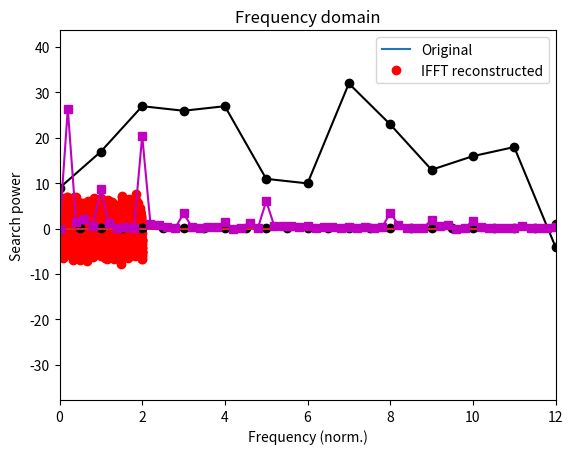

Here is the Python script that generated this plot: (Note: this script raises an exception after producing the figure.)
import numpy as np
import matplotlib.pyplot as plt
import scipy.io as sio
import scipy.fftpack
import scipy.signal
import scipy.io.wavfile
import copy

## Generate a multispectral noisy signal

# simulation parameters
srate = 1234 # in Hz
npnts = srate*2 # 2 seconds
time  = np.arange(0,npnts)/srate

# frequencies to include
frex  = [ 12,18,30 ]

signal = np.zeros(len(time))

# loop over frequencies to create signal
for fi in range(0,len(frex)):
    signal = signal + (fi+1)*np.sin(2*np.pi*frex[fi]*time)

# add some noise
signal = signal + np.random.randn(len(signal))

# amplitude spectrum via Fourier transform
signalX = scipy.fftpack.fft(signal)
signalAmp = 2*np.abs(signalX)/npnts

# vector of frequencies in Hz
hz = np.linspace(0,srate/2,int(np.floor(npnts/2)+1))


## plots

plt.plot(time,signal,label='Original')
plt.plot(time,np.real(scipy.fftpack.ifft(signalX)),'ro',label='IFFT reconstructed')

plt.xlabel('Time (s)')
plt.ylabel('Amplitude')
plt.title('Time domain')
plt.legend()
plt.show()

plt.stem(hz,signalAmp[0:len(hz)],'k')
plt.xlim([0,np.max(frex)*3])
plt.xlabel('Frequency (Hz)')
plt.ylabel('Amplitude')
plt.title('Frequency domain')
plt.show()

## example with real data

# data downloaded from https://trends.google.com/trends/explore?date=today%205-y&geo=US&q=signal%20processing
searchdata = [69,77,87,86,87,71,70,92,83,73,76,78,56,75,68,60,30,44,58,69,82,76,73,60,71,86,72,55,56,65,73,71,71,71,62,65,57,54,54,60,49,59,58,46,50,62,60,65,67,60,70,89,78,94,86,80,81,73,100,95,78,75,64,80,53,81,73,66,26,44,70,85,81,91,85,79,77,80,68,67,51,78,85,76,72,87,65,59,60,64,56,52,71,77,53,53,49,57,61,42,58,65,67,93,88,83,89,60,79,72,79,69,78,85,72,85,51,73,73,52,41,27,44,68,77,71,49,63,72,73,60,68,63,55,50,56,58,74,51,62,52,47,46,38,45,48,44,46,46,51,38,44,39,47,42,55,52,68,56,59,69,61,51,61,65,61,47,59,47,55,57,48,43,35,41,55,50,76,56,60,59,62,56,58,60,58,61,69,65,52,55,64,42,42,54,46,47,52,54,44,31,51,46,42,40,51,60,53,64,58,63,52,53,51,56,65,65,61,61,62,44,51,54,51,42,34,42,33,55,67,57,62,55,52,48,50,48,49,52,53,54,55,48,51,57,46,45,41,55,44,34,40,38,41,31,41,41,40,53,35,31]
N = len(searchdata)

# possible normalizations...
searchdata = searchdata - np.mean(searchdata)

# power
searchpow = np.abs( scipy.fftpack.fft( searchdata )/N )**2
hz = np.linspace(0,52,N)

plt.plot(searchdata,'ko-')
plt.xlabel('Time (weeks)')
plt.ylabel('Search volume')
plt.show()

plt.plot(hz,searchpow,'ms-')
plt.xlabel('Frequency (norm.)')
plt.ylabel('Search power')
plt.xlim([0,12])
plt.show()

# load data and extract
matdat  = sio.loadmat('EEGrestingState.mat')
eegdata = matdat['eegdata'][0]
srate   = matdat['srate'][0]

# time vector
N = len(eegdata)
timevec = np.arange(0,N)/srate

# plot the data
plt.plot(timevec,eegdata,'k')
plt.xlabel('Time (seconds)')
plt.ylabel('Voltage (\muV)')
plt.show()

## one big FFT (not Welch's method)

# "static" FFT over entire period, for comparison with Welch
eegpow = np.abs( scipy.fftpack.fft(eegdata)/N )**2
hz = np.linspace(0,srate/2,int(np.floor(N/2)+1))


## "manual" Welch's method

# window length in seconds*srate
winlength = int( 1*srate )

# number of points of overlap
nOverlap = np.round(srate/2)

# window onset times
winonsets = np.arange(0,int(N-winlength),int(winlength-nOverlap))

# note: different-length signal needs a different-length Hz vector
hzW = np.linspace(0,srate/2,int(floor(winlength/2)+1))

# Hann window
hannw = .5 - np.cos(2*np.pi*np.linspace(0,1,int(winlength)))/2

# initialize the power matrix (windows x frequencies)
eegpowW = np.zeros(len(hzW))

# loop over frequencies
for wi in range(0,len(winonsets)):
    
    # get a chunk of data from this time window
    datachunk = eegdata[ winonsets[wi]:winonsets[wi]+winlength ]
    
    # apply Hann taper to data
    datachunk = datachunk * hannw
    
    # compute its power
    tmppow = np.abs(scipy.fftpack.fft(datachunk)/winlength)**2
    
    # enter into matrix
    eegpowW = eegpowW  + tmppow[0:len(hzW)]

# divide by N
eegpowW = eegpowW / len(winonsets)


# plotting
plt.plot(hz,eegpow[0:len(hz)],'k',label='Static FFT')
plt.plot(hzW,eegpowW/10,'r',label='Welch''s method')
plt.xlim([0,40])
plt.xlabel('Frequency (Hz)')
plt.legend()
plt.show()

## Python's welch

# create Hann window
winsize = int( 2*srate ) # 2-second window
hannw = .5 - np.cos(2*pi*linspace(0,1,winsize))/2

# number of FFT points (frequency resolution)
nfft = srate*100

f, welchpow = scipy.signal.welch(eegdata,fs=srate,window=hannw,nperseg=winsize,noverlap=winsize/4,nfft=nfft)

plt.semilogy(f,welchpow)
plt.xlim([0,40])
plt.xlabel('frequency [Hz]')
plt.ylabel('Power')
plt.show()

## load in birdcall (source: https://www.xeno-canto.org/403881)

fs,bc = scipy.io.wavfile.read('XC403881.wav')


# create a time vector based on the data sampling rate
n = len(bc)
timevec = np.arange(0,n)/fs

# plot the data from the two channels
plt.plot(timevec,bc)
plt.xlabel('Time (sec.)')
plt.title('Time domain')
plt.show()

# compute the power spectrum
hz = np.linspace(0,fs/2,int(floor(n/2)+1))
bcpow = np.abs(scipy.fftpack.fft( scipy.signal.detrend(bc[:,0]) )/n)**2

# now plot it
plt.plot(hz,bcpow[0:len(hz)])
plt.xlabel('Frequency (Hz)')
plt.title('Frequency domain')
plt.xlim([0,8000])
plt.show()

## time-frequency analysis via spectrogram

frex,time,pwr = scipy.signal.spectrogram(bc[:,0],fs)

plt.pcolormesh(time,frex,pwr,vmin=0,vmax=9)
plt.xlabel('Time (s)'), plt.ylabel('Frequency (Hz)')
plt.show()